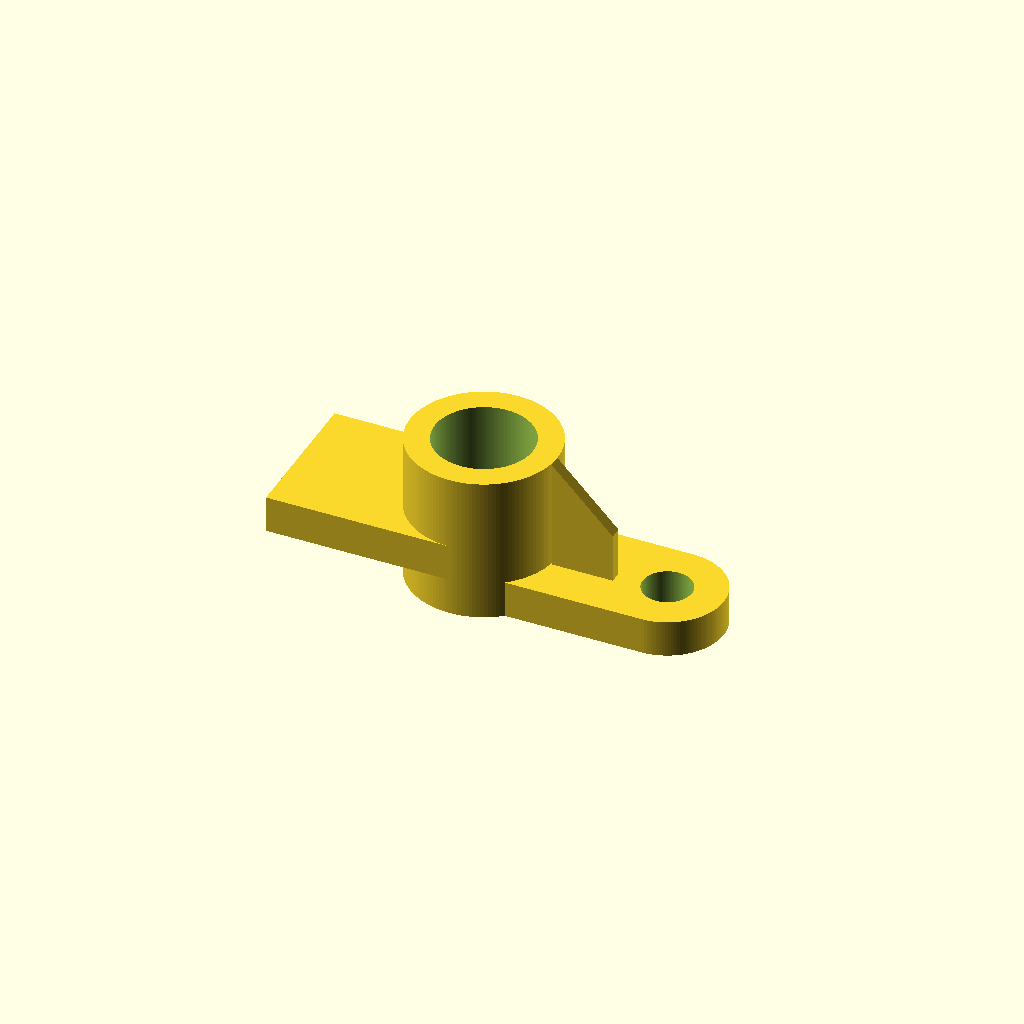
Cell 1: the model at its default parameters.
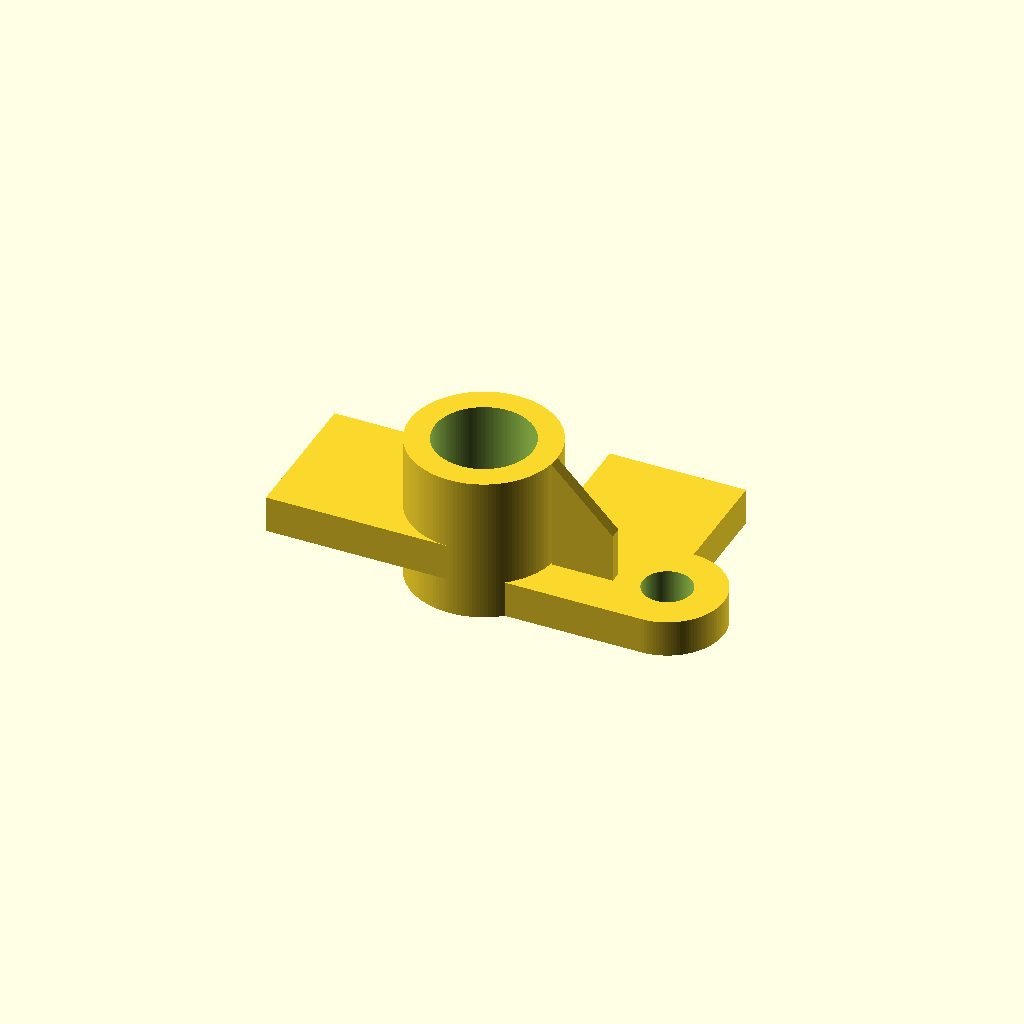
Cell 2 — base_width set to 0.398844, the other parameters unchanged.
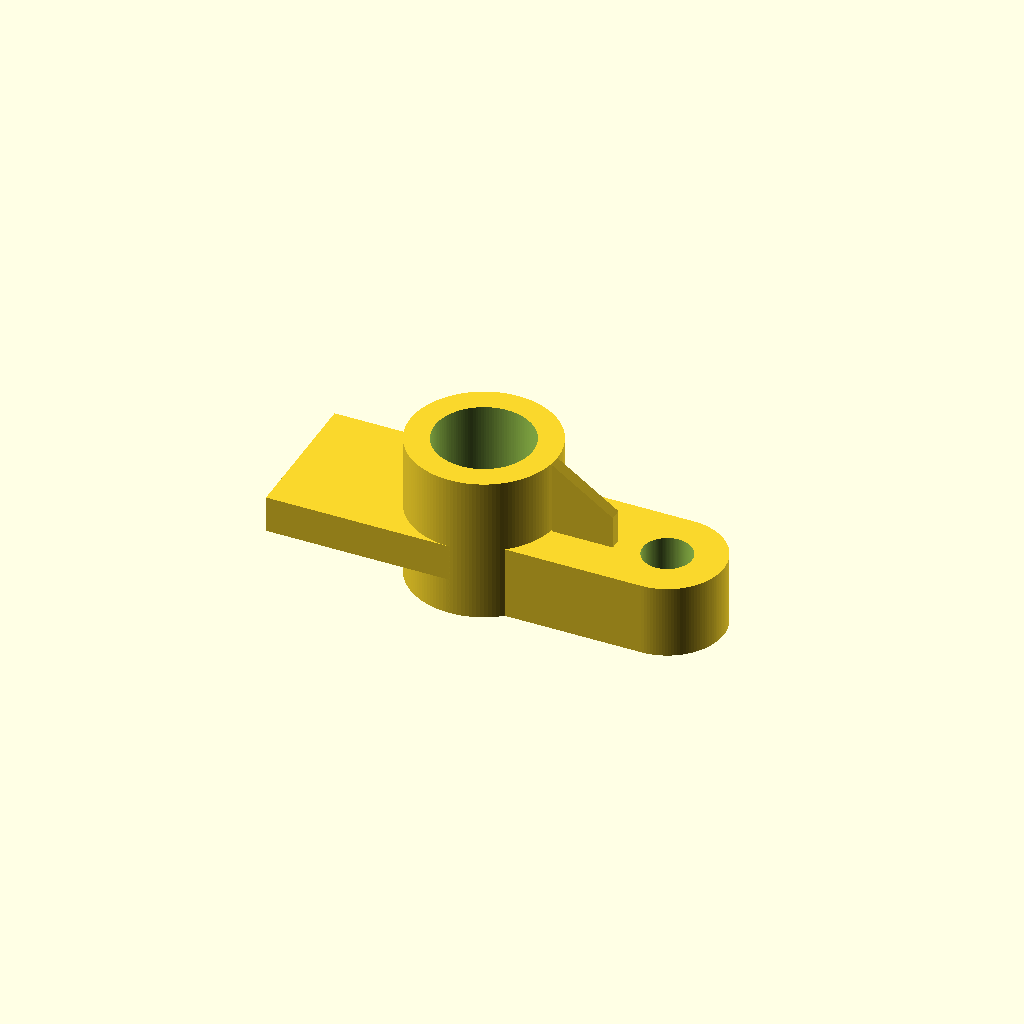
Cell 3 — base_height set to 0.130058, the other parameters unchanged.
One fixed orthographic camera (rotation 55°, 0°, 25°; colour scheme Cornfield) for every cell.
Source of the model, projects/p3d-bench/demo/runs/text2cad_0046_00460772_parametric_openscad_gpt55-reason/generated.scad:
// Parameters
$fn = 128;
eps = 0.0005;

// Main base reference
base_length = 0.341352;
base_width = 0.199422;
base_height = 0.065029;
base_extrude_depth = 0.065;

base_center_x = 0.2416;
base_center_y = 0.0997;
base_outer_r = 0.0997;
base_inner_r = 0.0434;

// Tall hollow sleeve
sleeve_span = 0.2602;
sleeve_outer_r = 0.1301;
sleeve_inner_r = 0.0867;
sleeve_center_x = -0.0834;
sleeve_center_y = 0.0998;
sleeve_top_z = 0.2601;

sleeve_left_offset = -0.2135;
sleeve_right_offset = 0.2946;
sleeve_front_offset = -0.0303;
sleeve_back_offset = -0.0305;

// Raised straight-sided arm
arm_length = 0.325145;
arm_width = 0.260116;
arm_top_z = 0.130058;
arm_lower_cut_z = 0.065;

arm_left_offset = -0.4086;
arm_right_offset = 0.4248;
arm_front_offset = -0.0303;
arm_back_offset = -0.0304;

arm_x0 = arm_left_offset;
arm_x1 = arm_x0 + arm_length;
arm_y0 = arm_front_offset;
arm_y1 = arm_y0 + arm_width;

// Narrow triangular web
web_plan_run = 0.108382;
web_thickness = 0.0217;
web_profile_span = 0.195087;

web_left_offset = 0.0466;
web_right_offset = 0.1863;
web_front_offset = 0.0781;
web_back_offset = 0.0996;

web_x0 = web_left_offset;
web_x1 = web_x0 + web_plan_run;
web_y0 = web_front_offset;
web_y1 = web_y0 + web_thickness;
web_bottom_z = base_height - eps;

// Helper functions
function clamp(v, lo, hi) = min(max(v, lo), hi);
function web_top_z_at(x) =
    web_bottom_z +
    (sleeve_top_z - web_bottom_z) *
    clamp((web_profile_span - (x - web_x0)) / web_profile_span, 0, 1);

// 2D rounded base footprint
module base_outer_profile_2d() {
    union() {
        square([base_center_x, base_width], center=false);
        translate([base_center_x, base_center_y])
            circle(r=base_outer_r);
    }
}

// Low rounded base solid
module main_base_solid() {
    linear_extrude(height=base_height, convexity=6)
        base_outer_profile_2d();
}

// Tall sleeve outer cylinder
module sleeve_outer_solid() {
    translate([sleeve_center_x, sleeve_center_y, 0])
        cylinder(h=sleeve_top_z, r=sleeve_outer_r, center=false);
}

// Arm with underside band removed from z=0 to z=0.065
module stepped_arm_solid() {
    difference() {
        translate([arm_x0, arm_y0, 0])
            cube([arm_x1 - arm_x0, arm_y1 - arm_y0, arm_top_z], center=false);

        translate([arm_x0 - eps, arm_y0 - eps, -eps])
            cube([arm_x1 - arm_x0 + 2*eps,
                  arm_y1 - arm_y0 + 2*eps,
                  arm_lower_cut_z + eps], center=false);
    }
}

// Sloped triangular web extruded across its narrow thickness
module triangular_web_solid() {
    let (
        z1 = web_top_z_at(web_x1),
        pts = [
            [web_x0, -web_bottom_z],
            [web_x0, -sleeve_top_z],
            [web_x1, -z1],
            [web_x1, -web_bottom_z]
        ]
    )
    translate([0, web_y0, 0])
        rotate([-90, 0, 0])
            linear_extrude(height=web_y1 - web_y0, convexity=4)
                polygon(points=pts);
}

// Through bore cutter
module vertical_bore(cx, cy, r, z_top) {
    translate([cx, cy, -eps])
        cylinder(h=z_top + 2*eps, r=r, center=false);
}

// Final model
difference() {
    union() {
        main_base_solid();
        sleeve_outer_solid();
        stepped_arm_solid();
        triangular_web_solid();
    }

    // Base annular opening
    vertical_bore(base_center_x, base_center_y, base_inner_r, base_height);

    // Sleeve hollow opening
    vertical_bore(sleeve_center_x, sleeve_center_y, sleeve_inner_r, sleeve_top_z);
}
Customizer parameters (derived from the source; name, type, default, range or options):
eps: number, default 0.0005
base_length: number, default 0.341352
base_width: number, default 0.199422
base_height: number, default 0.065029
base_extrude_depth: number, default 0.065
base_center_x: number, default 0.2416
base_center_y: number, default 0.0997
base_outer_r: number, default 0.0997
base_inner_r: number, default 0.0434
sleeve_span: number, default 0.2602
sleeve_outer_r: number, default 0.1301
sleeve_inner_r: number, default 0.0867
sleeve_center_x: number, default -0.0834
sleeve_center_y: number, default 0.0998
sleeve_top_z: number, default 0.2601
sleeve_left_offset: number, default -0.2135
sleeve_right_offset: number, default 0.2946
sleeve_front_offset: number, default -0.0303
sleeve_back_offset: number, default -0.0305
arm_length: number, default 0.325145
arm_width: number, default 0.260116
arm_top_z: number, default 0.130058
arm_lower_cut_z: number, default 0.065
arm_left_offset: number, default -0.4086
arm_right_offset: number, default 0.4248
arm_front_offset: number, default -0.0303
arm_back_offset: number, default -0.0304
web_plan_run: number, default 0.108382
web_thickness: number, default 0.0217
web_profile_span: number, default 0.195087
web_left_offset: number, default 0.0466
web_right_offset: number, default 0.1863
web_front_offset: number, default 0.0781
web_back_offset: number, default 0.0996
